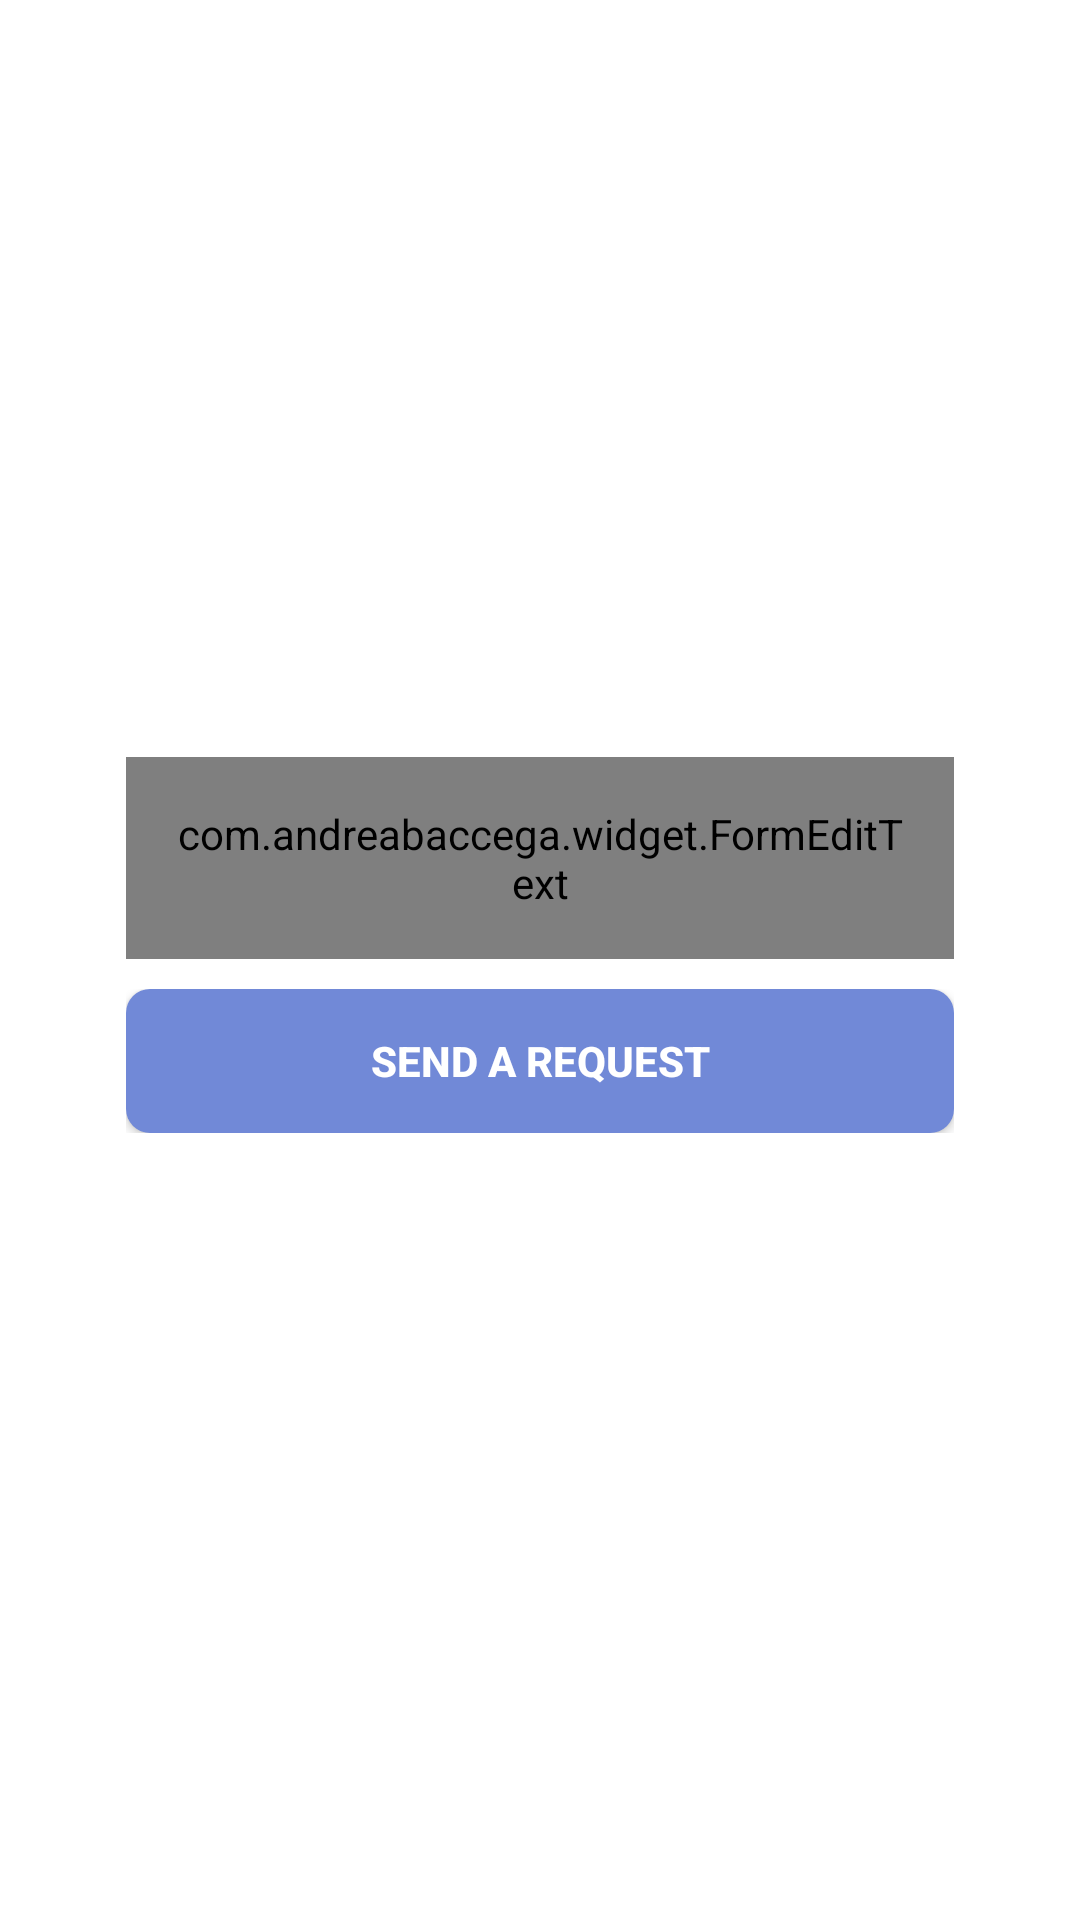

This screen was rendered from an Android layout file. Write that file and the resources it references.
<!-- AndroidManifest.xml: application theme AppTheme -->
<!-- res/layout/fragment_add_friend.xml -->
<?xml version="1.0" encoding="utf-8"?>
<RelativeLayout xmlns:android="http://schemas.android.com/apk/res/android"
    xmlns:whatever="http://schemas.android.com/apk/res-auto"
    android:id="@+id/drawer_layout"
    android:layout_width="match_parent"
    android:layout_height="match_parent"
    android:background="@color/white"
    android:padding="@dimen/spacing_large">

    <ScrollView
        android:layout_width="match_parent"
        android:layout_height="wrap_content"
        android:layout_alignParentStart="true"
        android:layout_centerVertical="true"
        android:isScrollContainer="false">

        <RelativeLayout
            android:layout_width="match_parent"
            android:layout_height="wrap_content">

            <com.andreabaccega.widget.FormEditText
                android:id="@+id/input_email"
                android:layout_width="match_parent"
                android:layout_height="wrap_content"
                android:layout_marginStart="@dimen/spacing_small"
                android:layout_marginEnd="@dimen/spacing_small"
                android:background="@drawable/rounded_edittext_register_login"
                android:gravity="start|center_vertical"
                android:hint="@string/email"
                android:inputType="textEmailAddress"
                android:maxLines="2"
                android:padding="@dimen/spacing_normal"
                android:scrollbars="vertical"
                android:textColor="@color/dark_grey"
                android:textColorHint="@android:color/darker_gray"
                android:textSize="@dimen/medium_text_size"
                whatever:emptyErrorString="@string/error_field_must_not_be_empty"
                whatever:testErrorString="@string/error_email_address_not_valid"
                whatever:testType="email" />

            <RelativeLayout
                android:id="@+id/rl_actions"
                android:layout_width="match_parent"
                android:layout_height="wrap_content"
                android:layout_below="@+id/input_email"
                android:layout_centerHorizontal="true"
                android:layout_marginStart="@dimen/spacing_small"
                android:layout_marginTop="@dimen/spacing_small"
                android:layout_marginEnd="@dimen/spacing_small"
                android:layout_marginBottom="@dimen/spacing_small">

                <Button
                    android:id="@+id/button_add"
                    style="@style/Button.Primary"
                    android:layout_width="match_parent"
                    android:layout_height="wrap_content"
                    android:paddingLeft="@dimen/spacing_large"
                    android:paddingRight="@dimen/spacing_large"
                    android:text="@string/send_request" />

            </RelativeLayout>

        </RelativeLayout>

    </ScrollView>

</RelativeLayout>
<!-- resources referenced by this layout -->
<resources>
  <color name="dark_grey">#4F5660</color>
  <color name="white">#FFFFFF</color>
  <dimen name="spacing_large">32dp</dimen>
  <dimen name="spacing_normal">16dp</dimen>
  <dimen name="spacing_small">10dp</dimen>
  <!-- drawable rounded_edittext_register_login (drawable) -->
  <?xml version="1.0" encoding="utf-8"?>
  <shape xmlns:android="http://schemas.android.com/apk/res/android">
  
      <solid android:color="@color/white" />
      <stroke
          android:width="1dp"
          android:color="@android:color/holo_blue_dark" />
      <corners android:radius="25dp" />
  
  </shape>
  <string name="email">Email</string>
  <string name="error_email_address_not_valid">Email address not valid.</string>
  <string name="send_request">Send a request</string>
  <style name="Button.Primary" parent="Base.Widget.AppCompat.Button">
          <item name="android:foreground">?attr/selectableItemBackground</item>
          <item name="android:clickable">true</item>
          <item name="android:focusable">true</item>
          <item name="android:background">@drawable/rounded_button</item>
          <item name="android:textColor">@android:color/white</item>
          <item name="android:textStyle">bold</item>
      </style>
  <!-- drawable rounded_button (drawable) -->
  <?xml version="1.0" encoding="utf-8"?>
  <shape xmlns:android="http://schemas.android.com/apk/res/android"
      android:shape="rectangle">
  
      <solid android:color="@color/blueberry" />
  
      <corners android:radius="8dp" />
  
  </shape>
  <color name="accent_red">#ED4245</color>
  <color name="blueberry">#7189D7</color>
  <color name="pale_sky">#6A7480</color>
  <color name="light_grey">#ACB2BB</color>
  <color name="woodsmoke">#333333</color>
  <style name="PreferenceTheme" parent="@style/PreferenceThemeOverlay.v14.Material">
          <item name="preferenceStyle">@style/PreferenceStyle</item>
          <item name="preferenceCategoryTitleTextColor">@color/blueberry</item>
          <item name="preferenceCategoryStyle">@style/PreferenceCategoryStyle</item>
          <item name="preferenceCategoryTitleTextAppearance">@style/Text.CategoryTitle</item>
      </style>
  <color name="grey">#9099A4</color>
  <dimen name="text_line_spacing_normal">4sp</dimen>
  <style name="Text" parent="TextAppearance.AppCompat">
          <item name="android:fontFamily">@font/inter_medium</item>
          <item name="android:textSize">@dimen/text_size_normal</item>
          <item name="android:textColor">@color/woodsmoke</item>
          <item name="android:textDirection">locale</item>
      </style>
  <style name="Text.Footnote">
          <item name="android:textSize">@dimen/text_size_small</item>
          <item name="android:textColor">@color/pale_sky</item>
      </style>
  <style name="PreferenceStyle" parent="Preference.Material">
          <item name="iconSpaceReserved">false</item>
      </style>
  <style name="PreferenceCategoryStyle" parent="Preference.Category.Material">
          <item name="iconSpaceReserved">false</item>
      </style>
  <style name="Text.CategoryTitle">
          <item name="android:fontFamily">@font/inter_bold</item>
          <item name="android:textSize">@dimen/text_size_small</item>
      </style>
  <dimen name="text_size_normal">16sp</dimen>
  <dimen name="text_size_small">14sp</dimen>
</resources>
